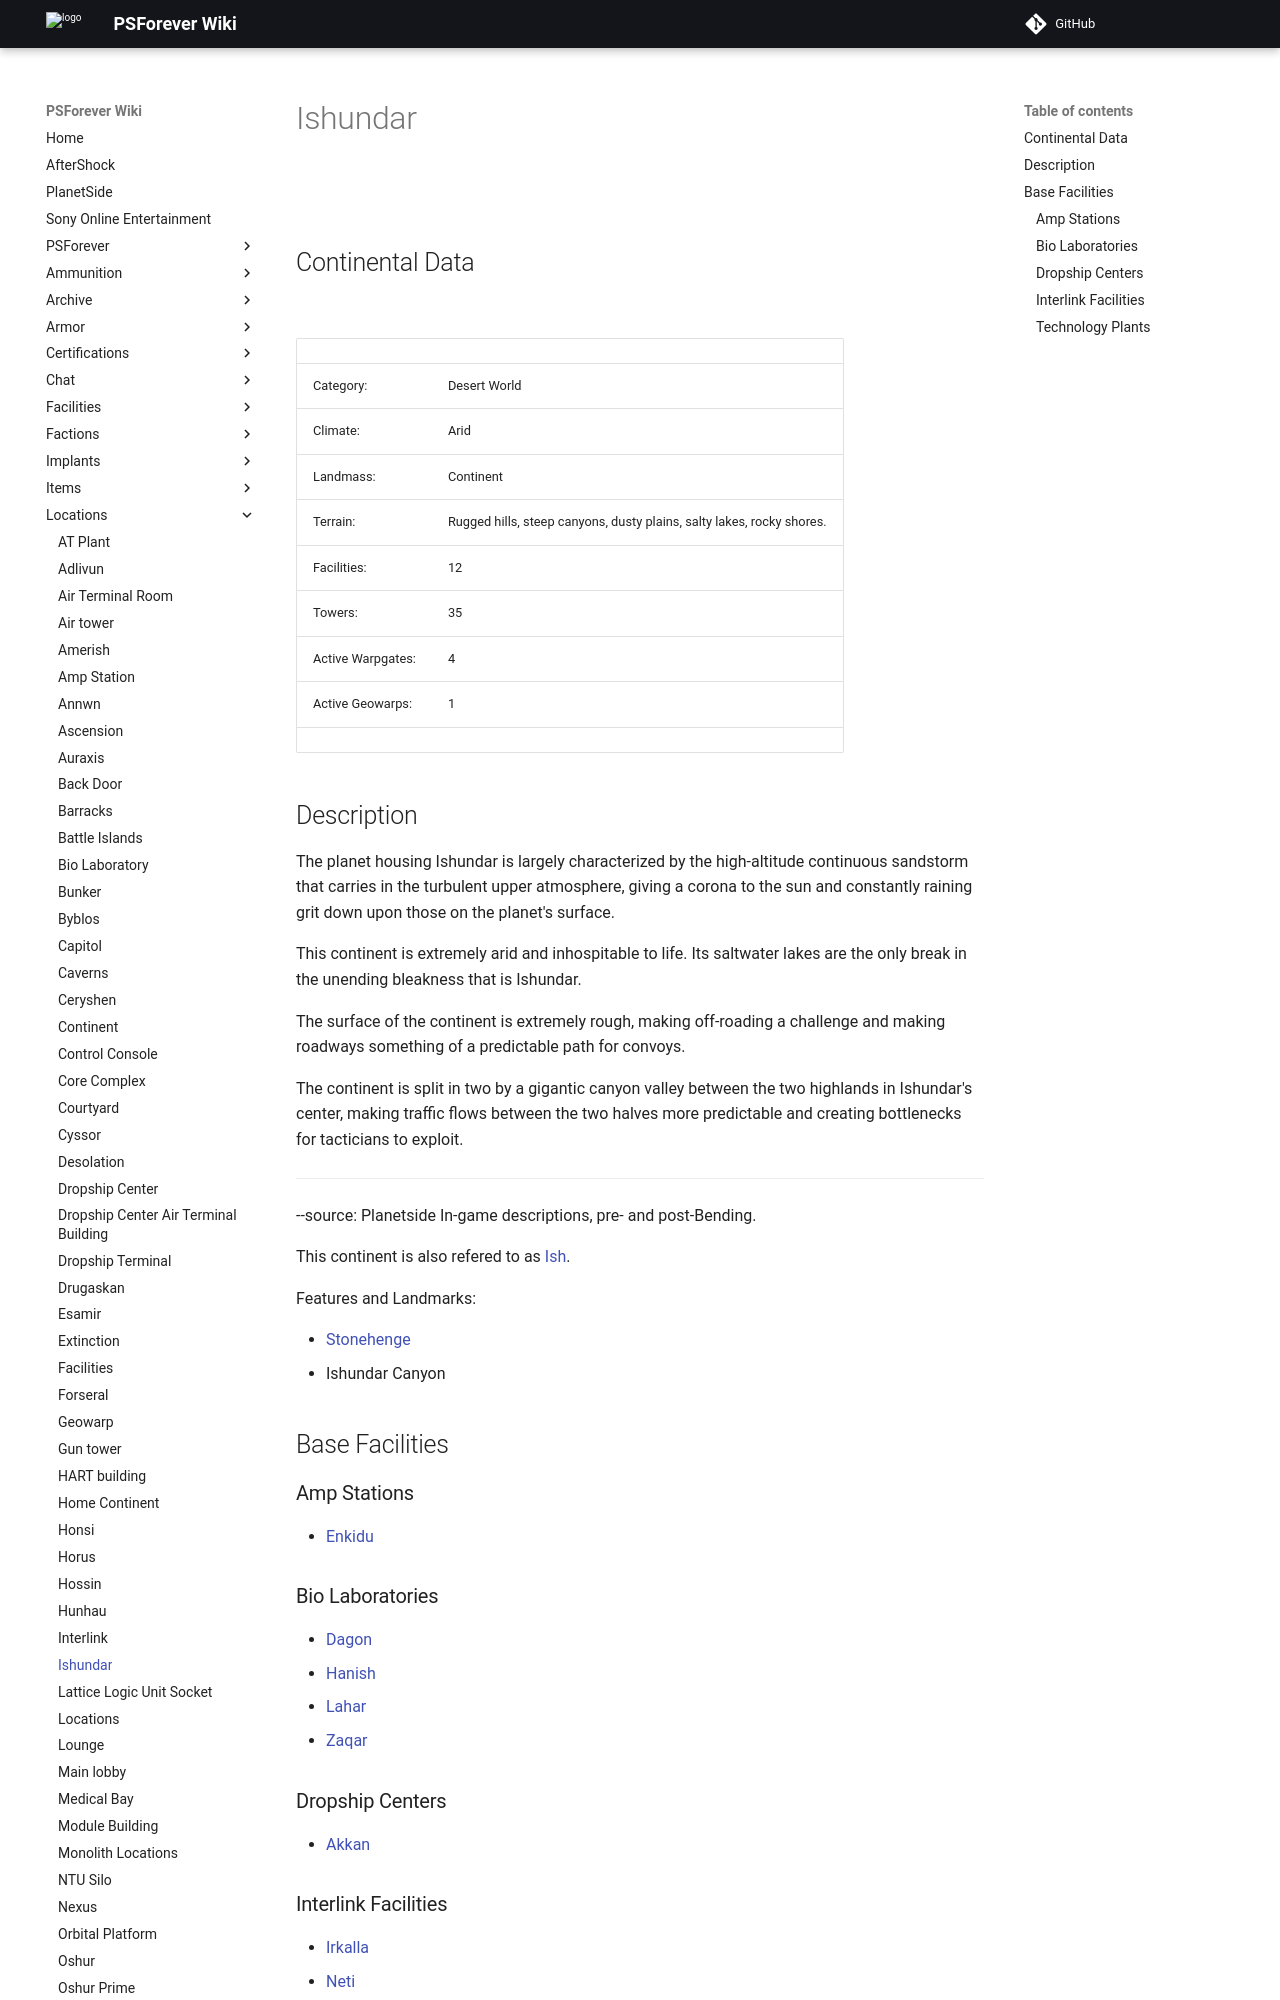

repository: psforever/wiki · page: locations/Ishundar/index.html · generator: mkdocs

![](images/IshundarMap.jpg "IshundarMap.jpg")

## Continental Data

![](images/Ishundar_Terrain.jpg "Ishundar_Terrain.jpg")

|                   |                                                                       |
| ----------------- | --------------------------------------------------------------------- |
| Category:         | Desert World                                                          |
| Climate:          | Arid                                                                  |
| Landmass:         | Continent                                                             |
| Terrain:          | Rugged hills, steep canyons, dusty plains, salty lakes, rocky shores. |
| Facilities:       | 12                                                                    |
| Towers:           | 35                                                                    |
| Active Warpgates: | 4                                                                     |
| Active Geowarps:  | 1                                                                     |
|                   |                                                                       |
